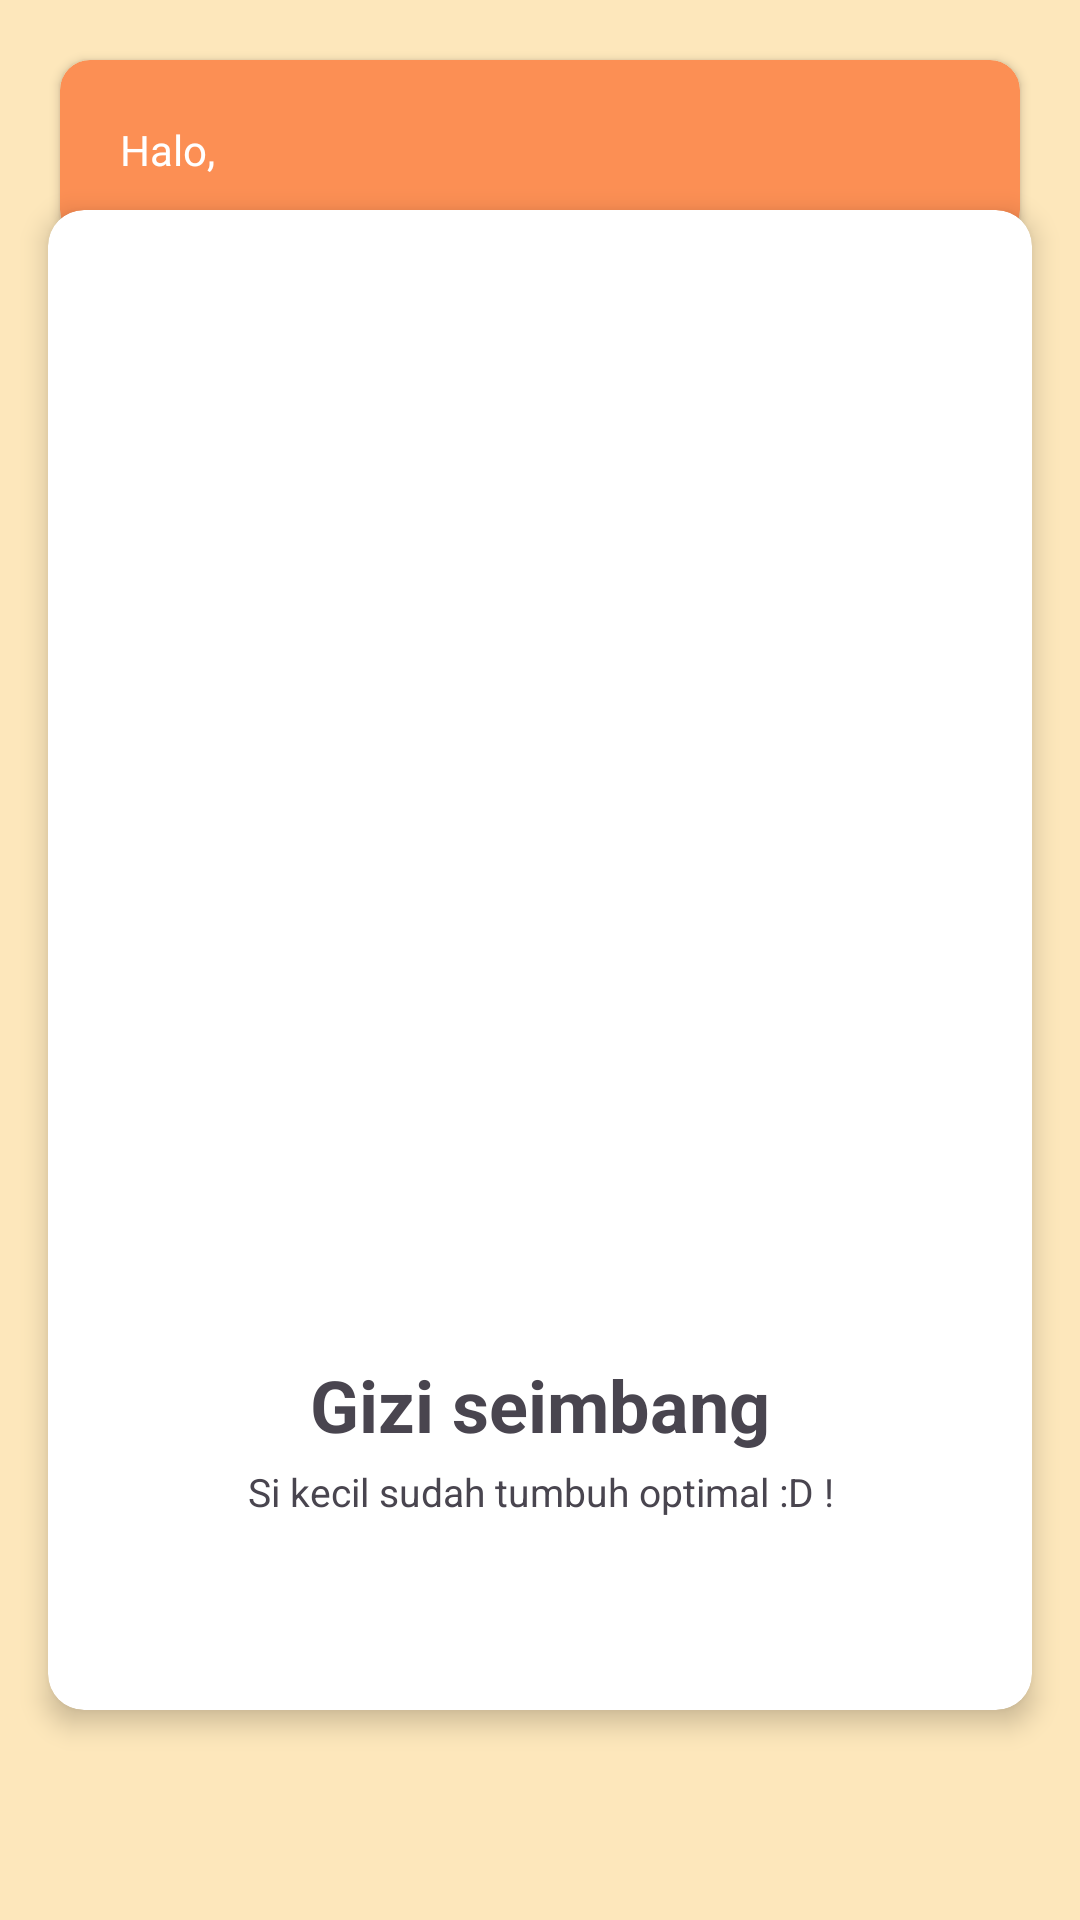

Write the Android layout XML for this screen, with the resource values it uses.
<!-- AndroidManifest.xml: application theme Theme.TanpaKelaparan -->
<!-- res/layout/activity_stunting_no.xml -->
<?xml version="1.0" encoding="utf-8"?>
<androidx.coordinatorlayout.widget.CoordinatorLayout xmlns:android="http://schemas.android.com/apk/res/android"
    xmlns:app="http://schemas.android.com/apk/res-auto"
    android:id="@+id/main"
    android:layout_width="match_parent"
    android:background="@color/background"
    android:layout_height="match_parent">

    <androidx.cardview.widget.CardView
        android:id="@+id/cardViewUser"
        android:layout_width="match_parent"
        android:layout_height="60dp"
        android:layout_margin="20dp"
        android:backgroundTint="@color/orange"
        app:cardCornerRadius="10dp"
        app:layout_constraintEnd_toEndOf="parent"
        app:layout_constraintStart_toStartOf="parent"
        app:layout_constraintTop_toTopOf="parent">

        <TextView
            android:layout_width="wrap_content"
            android:layout_height="wrap_content"
            android:layout_gravity="center|left"
            android:layout_marginLeft="20dp"
            android:fontFamily="@font/robotoflex_regular"
            android:text="Halo,"
            android:textColor="@color/white" />

    </androidx.cardview.widget.CardView>

    <androidx.cardview.widget.CardView
        android:layout_width="match_parent"
        android:layout_height="500dp"
        android:layout_gravity="center"
        android:layout_marginHorizontal="16dp"
        android:padding="16dp"
        app:cardCornerRadius="12dp"
        app:cardElevation="5dp" >

        <LinearLayout
            android:layout_width="match_parent"
            android:layout_height="match_parent"
            android:orientation="vertical"
            android:gravity="center">

            <ImageView
                android:layout_width="300dp"
                android:layout_height="300dp"
                android:layout_marginBottom="10dp"
                android:src="@drawable/ic_android" />

            <TextView
                android:layout_width="wrap_content"
                android:layout_height="wrap_content"
                android:text="Gizi seimbang"
                android:textStyle="bold"
                android:textSize="24sp"
                android:gravity="center"
                android:layout_marginTop="8dp" />

            <TextView
                android:layout_width="wrap_content"
                android:layout_height="wrap_content"
                android:text="Si kecil sudah tumbuh optimal :D !"
                android:textSize="13sp"
                android:gravity="center"
                android:layout_marginTop="4dp" />

        </LinearLayout>

    </androidx.cardview.widget.CardView>

</androidx.coordinatorlayout.widget.CoordinatorLayout>
<!-- resources referenced by this layout -->
<resources>
  <color name="background">#FDE7BB</color>
  <color name="orange">#FC8F54</color>
  <color name="white">#FFFFFFFF</color>
  <style name="Theme.TanpaKelaparan" parent="Base.Theme.TanpaKelaparan" />
  <style name="Base.Theme.TanpaKelaparan" parent="Theme.Material3.DayNight.NoActionBar">
          
          
      </style>
</resources>
